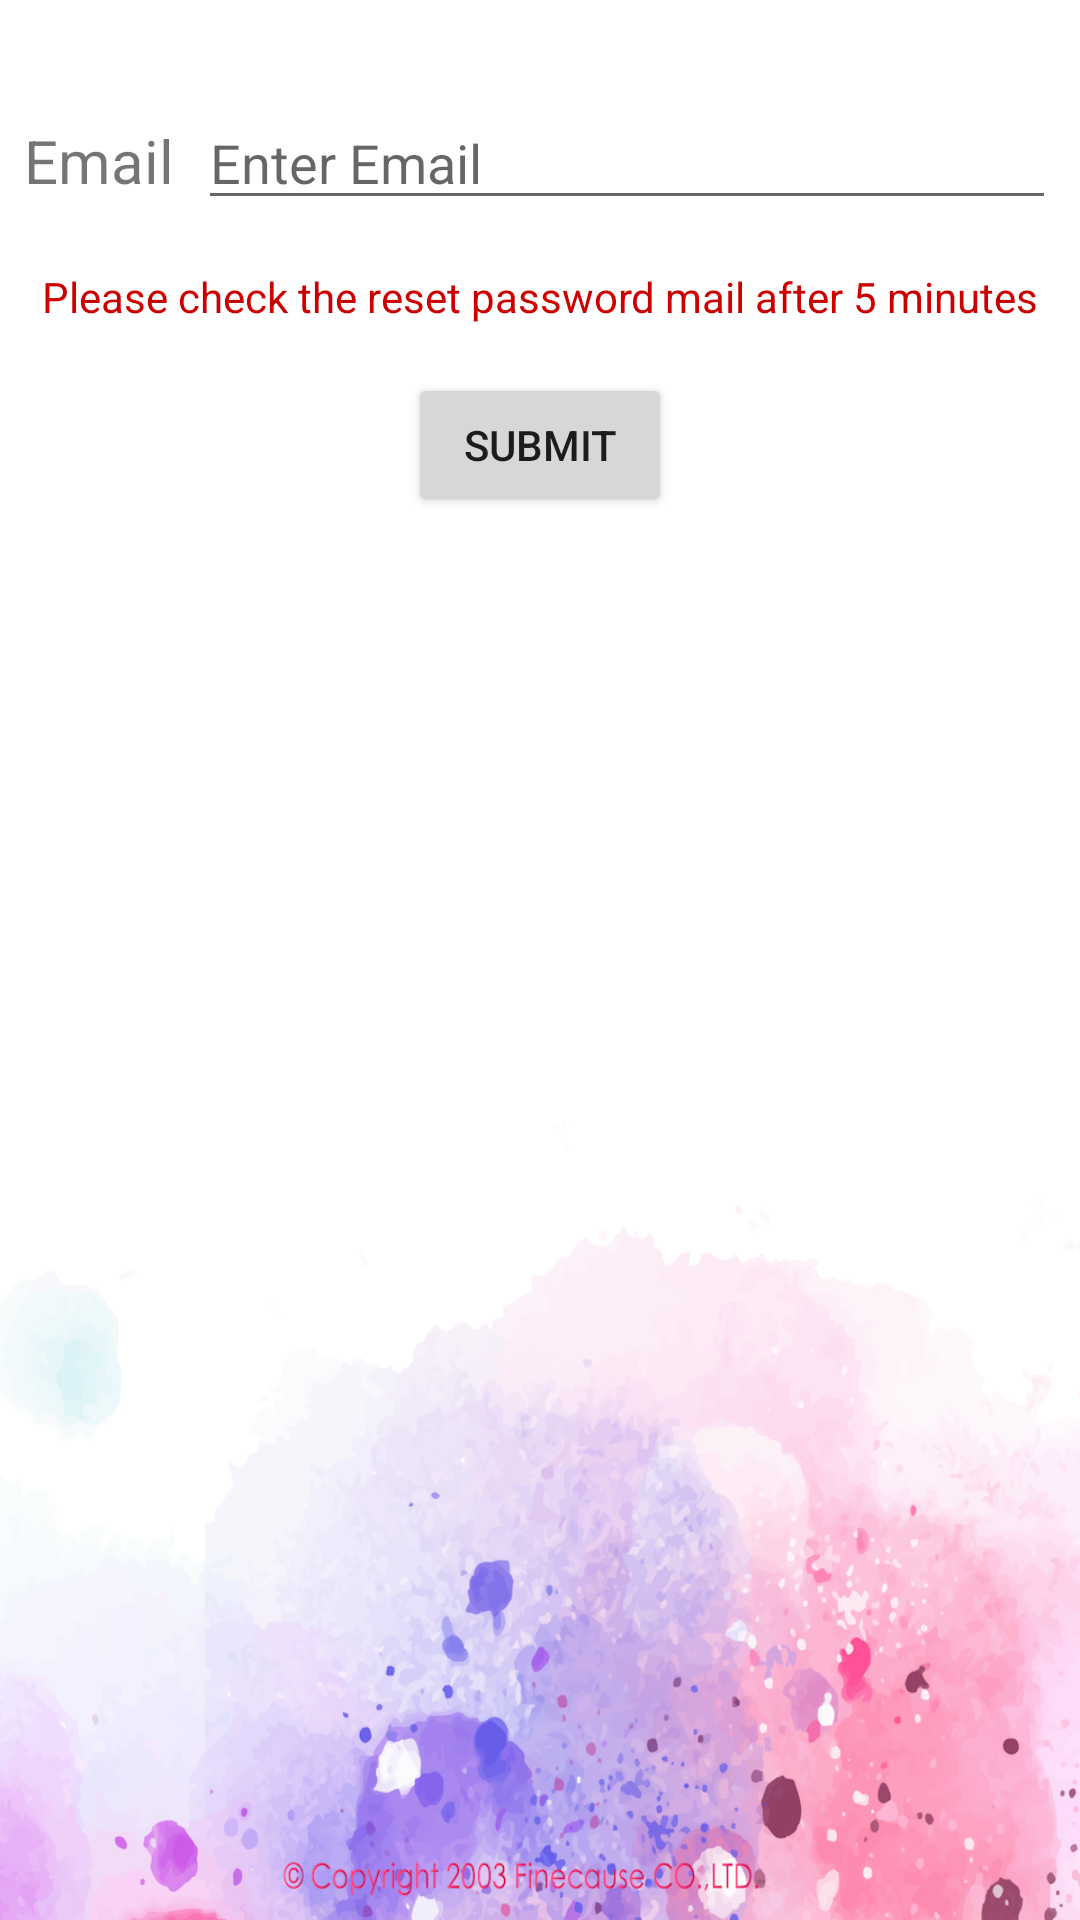

Produce the Android XML layout that renders to this screen, including the resource entries it uses.
<!-- AndroidManifest.xml: application theme AppTheme -->
<!-- res/layout/activity_reset_password.xml -->
<?xml version="1.0" encoding="utf-8"?>
<android.support.constraint.ConstraintLayout
    xmlns:android="http://schemas.android.com/apk/res/android"
    xmlns:app="http://schemas.android.com/apk/res-auto"
    xmlns:tools="http://schemas.android.com/tools"
    android:layout_width="match_parent"
    android:layout_height="match_parent"
    android:background="@mipmap/work_background">

    <TextView
        android:id="@+id/textView"
        android:layout_width="wrap_content"
        android:layout_height="wrap_content"
        android:layout_marginStart="8dp"
        android:text="@string/email"
        android:textSize="20sp"
        app:layout_constraintBaseline_toBaselineOf="@+id/reset_email"
        app:layout_constraintStart_toStartOf="parent" />

    <EditText
        android:id="@+id/reset_email"
        android:layout_width="0dp"
        android:layout_height="wrap_content"
        android:layout_marginEnd="8dp"
        android:layout_marginStart="8dp"
        android:layout_marginTop="32dp"
        android:ems="10"
        android:hint="@string/email_hint"
        android:inputType="textEmailAddress"
        app:layout_constraintEnd_toEndOf="parent"
        app:layout_constraintStart_toEndOf="@+id/textView"
        app:layout_constraintTop_toTopOf="parent" />

    <Button
        android:id="@+id/reset_button"
        android:layout_width="wrap_content"
        android:layout_height="wrap_content"
        android:layout_marginEnd="8dp"
        android:layout_marginStart="8dp"
        android:layout_marginTop="16dp"
        android:text="@string/reset_submit_btn"
        app:layout_constraintEnd_toEndOf="parent"
        app:layout_constraintStart_toStartOf="parent"
        app:layout_constraintTop_toBottomOf="@+id/reset_password_remind" />

    <TextView
        android:id="@+id/reset_password_remind"
        android:layout_width="wrap_content"
        android:layout_height="wrap_content"
        android:layout_marginEnd="8dp"
        android:layout_marginStart="8dp"
        android:layout_marginTop="16dp"
        android:textColor="@android:color/holo_red_dark"
        android:text="@string/reset_password_remind"
        app:layout_constraintEnd_toEndOf="parent"
        app:layout_constraintStart_toStartOf="parent"
        app:layout_constraintTop_toBottomOf="@+id/reset_email" />
</android.support.constraint.ConstraintLayout>
<!-- resources referenced by this layout -->
<resources>
  <!-- mipmap work_background: png bitmap (mipmap-hdpi, 157778 bytes) -->
  <string name="email">Email</string>
  <string name="email_hint">Enter Email</string>
  <string name="reset_password_remind">Please check the reset password mail after 5 minutes</string>
  <string name="reset_submit_btn">Submit</string>
  <style name="AppTheme" parent="Theme.AppCompat.Light.DarkActionBar">
          
          <item name="colorPrimary">@color/colorPrimary</item>
          <item name="colorPrimaryDark">@color/colorPrimaryDark</item>
          <item name="colorAccent">@color/colorAccent</item>
      </style>
  <color name="colorPrimary">#F4B945</color>
  <color name="colorPrimaryDark">#F0B045</color>
  <color name="colorAccent">#FF4081</color>
</resources>
